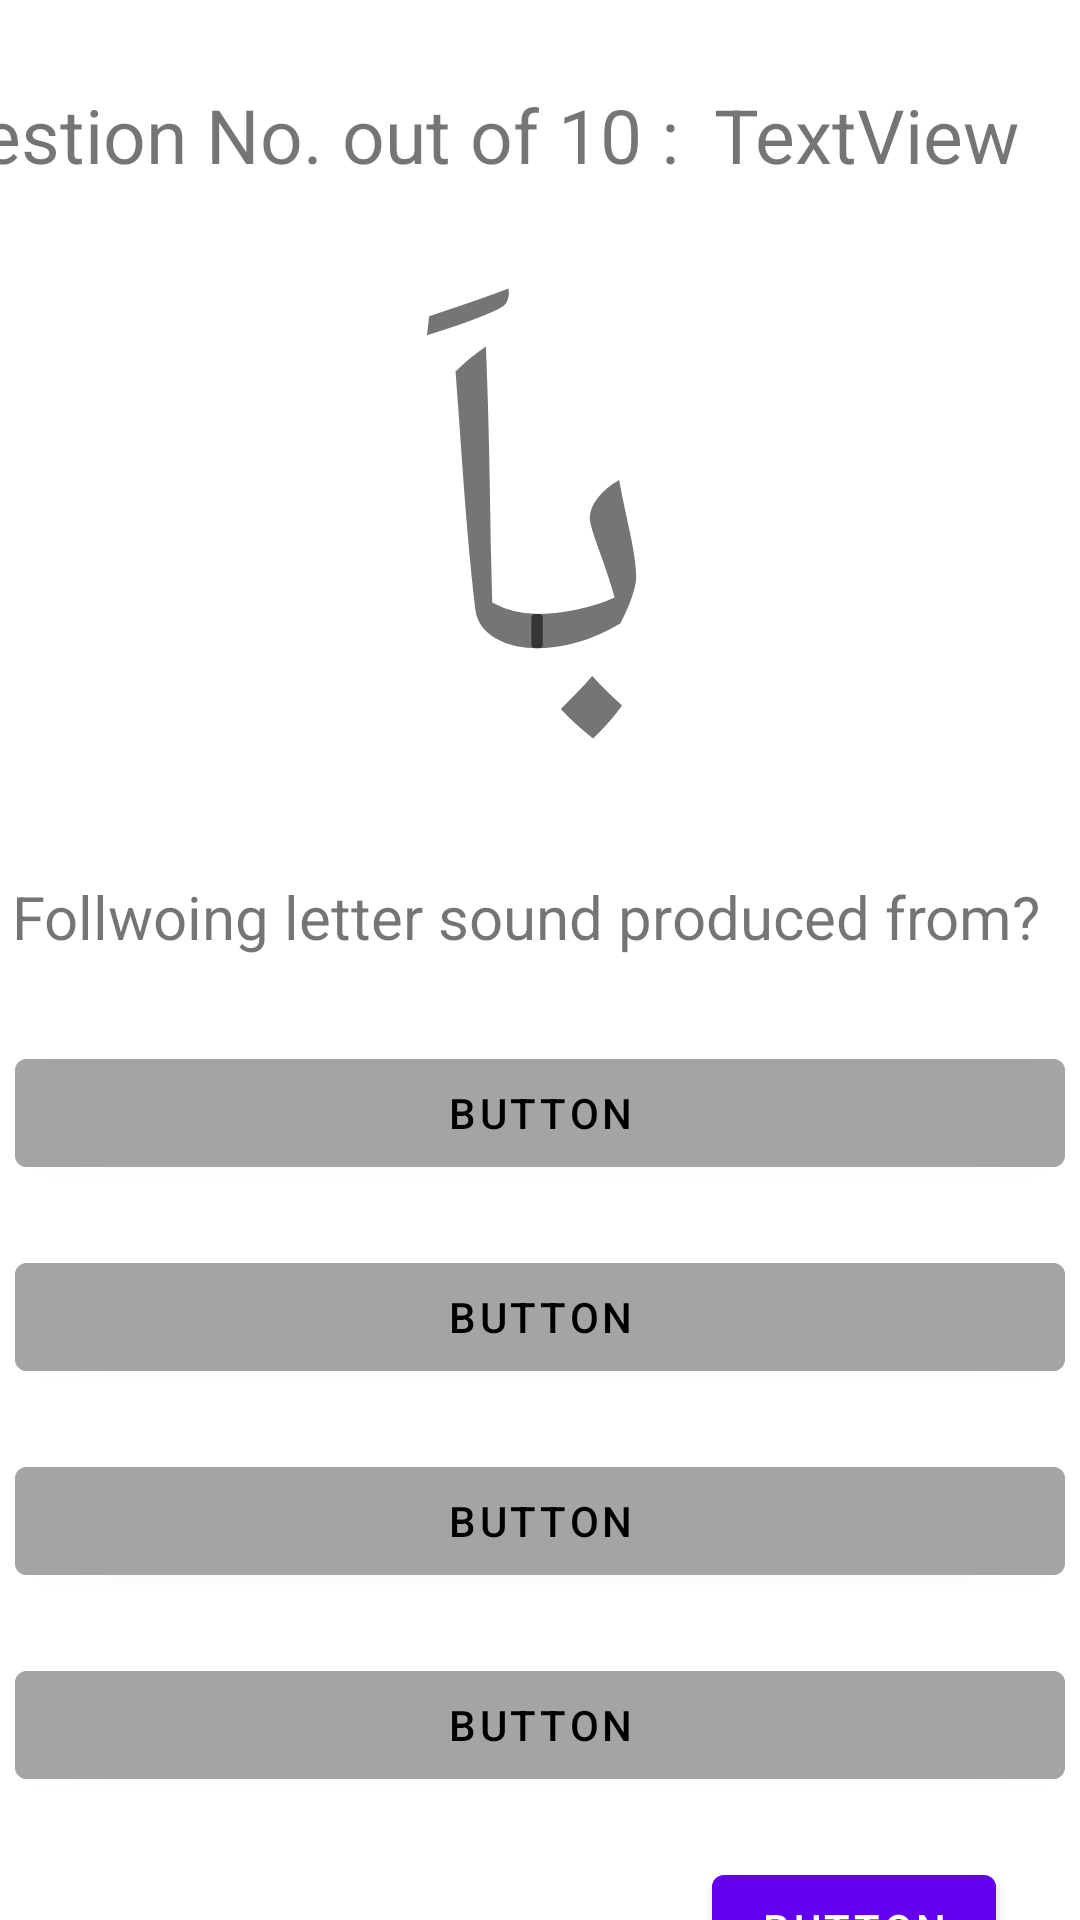

Layout XML and referenced resources for this Android screen:
<!-- AndroidManifest.xml: application theme Theme.MakhārijAlHurūf -->
<!-- res/layout/activity_test.xml -->
<?xml version="1.0" encoding="utf-8"?>
<androidx.constraintlayout.widget.ConstraintLayout xmlns:android="http://schemas.android.com/apk/res/android"
    xmlns:app="http://schemas.android.com/apk/res-auto"
    xmlns:tools="http://schemas.android.com/tools"
    android:layout_width="match_parent"
    android:layout_height="match_parent"
    tools:context=".TestActivity">

    <androidx.constraintlayout.widget.ConstraintLayout
        android:layout_width="match_parent"
        android:layout_height="match_parent"
        tools:context=".PracticeActivity">

        <TextView
            android:id="@+id/textView3"
            android:layout_width="0dp"
            android:layout_height="200dp"
            android:layout_marginLeft="5dp"
            android:layout_marginTop="76dp"
            android:layout_marginRight="5dp"
            android:gravity="center"
            android:text="باَ"
            android:textSize="150sp"
            app:layout_constraintEnd_toEndOf="parent"
            app:layout_constraintHorizontal_bias="0.555"
            app:layout_constraintStart_toStartOf="parent"
            app:layout_constraintTop_toTopOf="parent" />

        <Button
            android:id="@+id/optionA"
            android:layout_width="0dp"
            android:layout_height="wrap_content"
            android:layout_marginLeft="5dp"
            android:layout_marginTop="28dp"
            android:layout_marginRight="5dp"
            android:backgroundTint="#A6A3A3"
            android:text="Button"
            android:textColor="@color/black"
            app:layout_constraintEnd_toEndOf="parent"
            app:layout_constraintHorizontal_bias="0.555"
            app:layout_constraintStart_toStartOf="parent"
            app:layout_constraintTop_toBottomOf="@+id/textView6" />

        <Button
            android:id="@+id/optionB"
            android:layout_width="0dp"
            android:layout_height="wrap_content"
            android:layout_marginLeft="5dp"
            android:layout_marginTop="20dp"
            android:layout_marginRight="5dp"
            android:backgroundTint="#A6A3A3"
            android:text="Button"
            android:textColor="@color/black"
            app:layout_constraintEnd_toEndOf="parent"
            app:layout_constraintHorizontal_bias="0.555"
            app:layout_constraintStart_toStartOf="parent"
            app:layout_constraintTop_toBottomOf="@+id/optionA" />

        <Button
            android:id="@+id/optionC"
            android:layout_width="0dp"
            android:layout_height="wrap_content"
            android:layout_marginLeft="5dp"
            android:layout_marginTop="20dp"
            android:layout_marginRight="5dp"
            android:backgroundTint="#A6A3A3"
            android:text="Button"
            android:textColor="@color/black"
            app:layout_constraintEnd_toEndOf="parent"
            app:layout_constraintHorizontal_bias="0.555"
            app:layout_constraintStart_toStartOf="parent"
            app:layout_constraintTop_toBottomOf="@+id/optionB" />

        <Button
            android:id="@+id/optionD"
            android:layout_width="0dp"
            android:layout_height="wrap_content"
            android:layout_marginLeft="5dp"
            android:layout_marginTop="20dp"
            android:layout_marginRight="5dp"
            android:backgroundTint="#A6A3A3"
            android:text="Button"
            android:textColor="@color/black"
            app:layout_constraintEnd_toEndOf="parent"
            app:layout_constraintHorizontal_bias="0.555"
            app:layout_constraintStart_toStartOf="parent"
            app:layout_constraintTop_toBottomOf="@+id/optionC" />

        <Button
            android:id="@+id/nextButton"
            android:layout_width="wrap_content"
            android:layout_height="wrap_content"
            android:layout_marginTop="20dp"
            android:layout_marginEnd="28dp"
            android:text="Button"
            app:layout_constraintEnd_toEndOf="parent"
            app:layout_constraintTop_toBottomOf="@+id/optionD" />

        <TextView
            android:id="@+id/textView5"
            android:layout_width="wrap_content"
            android:layout_height="wrap_content"
            android:layout_marginTop="28dp"
            android:layout_marginEnd="20dp"
            android:text="TextView"
            android:textSize="25dp"
            app:layout_constraintEnd_toEndOf="parent"
            app:layout_constraintTop_toTopOf="parent" />

        <TextView
            android:id="@+id/textView4"
            android:layout_width="wrap_content"
            android:layout_height="wrap_content"
            android:layout_marginTop="28dp"
            android:layout_marginEnd="12dp"
            android:text="Question No. out of 10 :"
            android:textSize="25sp"
            app:layout_constraintEnd_toStartOf="@+id/textView5"
            app:layout_constraintTop_toTopOf="parent" />

        <TextView
            android:id="@+id/textView6"
            android:layout_width="wrap_content"
            android:layout_height="wrap_content"
            android:layout_marginTop="16dp"
            android:text="Follwoing letter sound produced from?"
            android:textSize="20sp"
            app:layout_constraintEnd_toEndOf="parent"
            app:layout_constraintHorizontal_bias="0.235"
            app:layout_constraintStart_toStartOf="parent"
            app:layout_constraintTop_toBottomOf="@+id/textView3" />
    </androidx.constraintlayout.widget.ConstraintLayout>

</androidx.constraintlayout.widget.ConstraintLayout>
<!-- resources referenced by this layout -->
<resources>
  <style name="Theme.MakhārijAlHurūf" parent="Theme.MaterialComponents.DayNight.DarkActionBar">
          
          <item name="colorPrimary">@color/purple_500</item>
          <item name="colorPrimaryVariant">@color/purple_700</item>
          <item name="colorOnPrimary">@color/white</item>
          
          <item name="colorSecondary">@color/teal_200</item>
          <item name="colorSecondaryVariant">@color/teal_700</item>
          <item name="colorOnSecondary">@color/black</item>
          
          <item name="android:statusBarColor" tools:targetApi="l">?attr/colorPrimaryVariant</item>
          
      </style>
  <!-- not gathered from this repository: default colours our renderer supplied (Android Studio template values) -->
  <color name="purple_500">#FF6200EE</color>
  <color name="purple_700">#FF3700B3</color>
  <color name="teal_200">#FF03DAC5</color>
  <color name="teal_700">#FF018786</color>
  <color name="black">#FF000000</color>
  <color name="white">#FFFFFFFF</color>
</resources>
